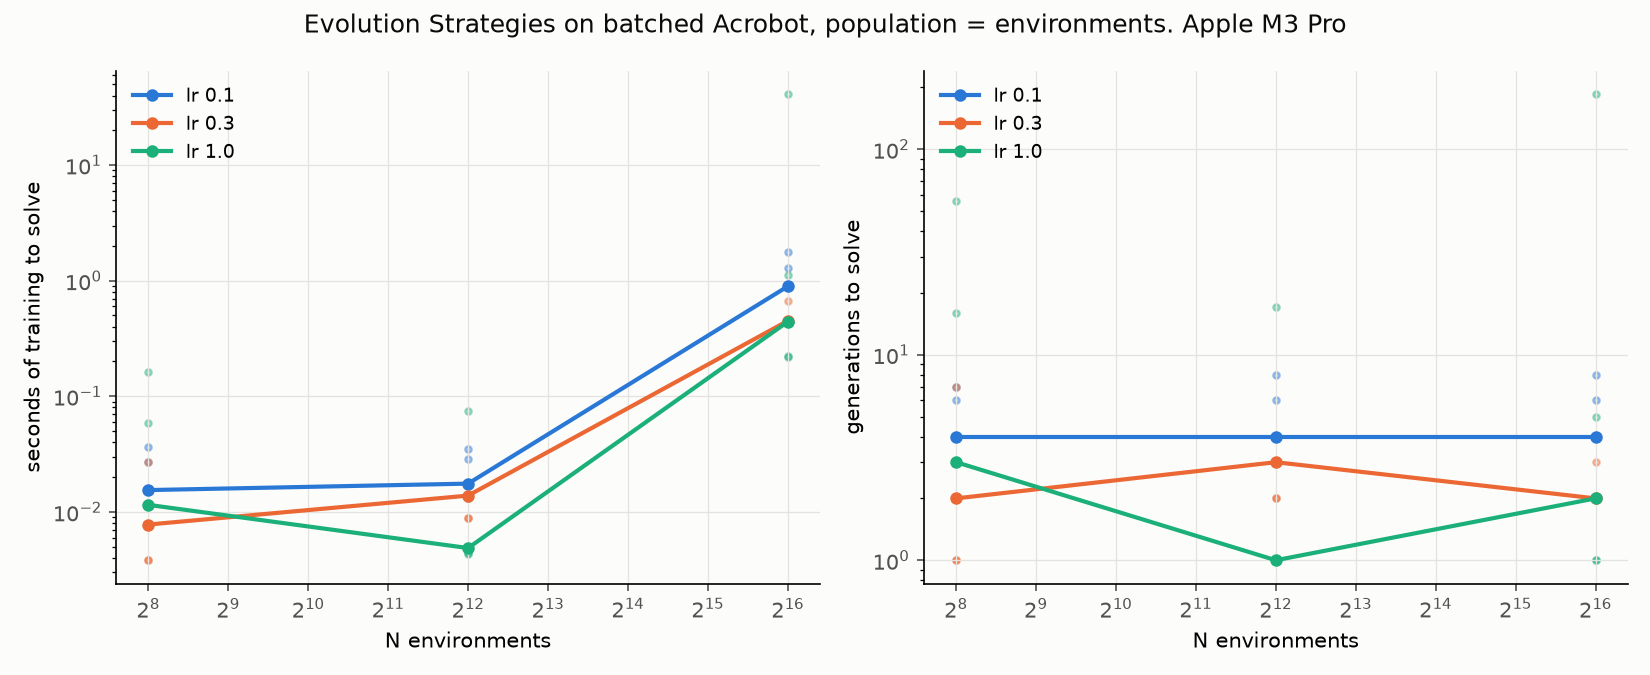

Values plotted in this chart, from the file beside it:
backend, lr, series, n, seed, solved, generations, env_steps, train_seconds, score, steps_per_sec
metal, 0.1, lr 0.1, 256, 0, True, 6, 680100, 0.0366, 97.44, 18582221
metal, 0.1, lr 0.1, 256, 1, True, 7, 822441, 0.027, 93.04, 30460118
metal, 0.1, lr 0.1, 256, 2, True, 3, 339562, 0.01189, 89.4, 28569133
metal, 0.1, lr 0.1, 256, 3, True, 4, 411535, 0.01543, 84.76, 26671527
metal, 0.1, lr 0.1, 256, 4, True, 3, 286993, 0.01156, 83.81, 24825403
metal, 0.1, lr 0.1, 4096, 0, True, 6, 10946428, 0.02884, 84.5, 379563724
metal, 0.1, lr 0.1, 4096, 1, True, 8, 14736082, 0.03512, 97.14, 419600282
metal, 0.1, lr 0.1, 4096, 2, True, 4, 7307256, 0.01755, 91.24, 416407418
metal, 0.1, lr 0.1, 4096, 3, True, 3, 5463836, 0.01363, 89.71, 400834062
metal, 0.1, lr 0.1, 4096, 4, True, 3, 4688354, 0.01326, 87.26, 353597854
metal, 0.1, lr 0.1, 65536, 0, True, 6, 177054460, 1.28, 90.01, 138282677
metal, 0.1, lr 0.1, 65536, 1, True, 8, 237844448, 1.779, 99.4, 133664459
metal, 0.1, lr 0.1, 65536, 2, True, 4, 116236752, 0.8934, 90.45, 130110572
metal, 0.1, lr 0.1, 65536, 3, True, 4, 110932694, 0.8895, 86.66, 124714598
metal, 0.1, lr 0.1, 65536, 4, True, 2, 53169768, 0.4418, 90.74, 120340115
metal, 0.3, lr 0.3, 256, 0, True, 7, 581599, 0.02707, 85.65, 21485861
metal, 0.3, lr 0.3, 256, 1, True, 4, 470597, 0.01542, 93.88, 30510450
metal, 0.3, lr 0.3, 256, 2, True, 1, 120416, 0.003813, 95.78, 31576582
metal, 0.3, lr 0.3, 256, 3, True, 2, 209246, 0.007768, 85.4, 26937208
metal, 0.3, lr 0.3, 256, 4, True, 1, 109001, 0.003851, 86.81, 28304905
metal, 0.3, lr 0.3, 4096, 0, True, 3, 5379884, 0.01383, 83.26, 389128838
metal, 0.3, lr 0.3, 4096, 1, True, 4, 7205952, 0.01771, 90.67, 406804690
metal, 0.3, lr 0.3, 4096, 2, True, 2, 3731223, 0.00881, 87.62, 423511337
metal, 0.3, lr 0.3, 4096, 3, True, 2, 3533637, 0.00882, 85.94, 400659915
metal, 0.3, lr 0.3, 4096, 4, True, 4, 5290088, 0.01754, 98.23, 301546924
metal, 0.3, lr 0.3, 65536, 0, True, 3, 87627736, 0.6701, 84.45, 130768083
metal, 0.3, lr 0.3, 65536, 1, True, 4, 116405186, 0.8906, 87.82, 130705635
metal, 0.3, lr 0.3, 65536, 2, True, 2, 59290892, 0.4465, 88.3, 132782966
metal, 0.3, lr 0.3, 65536, 3, True, 2, 56774776, 0.4468, 85.86, 127070108
metal, 0.3, lr 0.3, 65536, 4, True, 2, 47732016, 0.4494, 92.77, 106211346
metal, 1.0, lr 1.0, 256, 0, True, 56, 3016382, 0.1607, 96.35, 18771737
metal, 1.0, lr 1.0, 256, 1, True, 16, 1512970, 0.05883, 84.35, 25717699
metal, 1.0, lr 1.0, 256, 2, True, 2, 243028, 0.007609, 93.04, 31939016
metal, 1.0, lr 1.0, 256, 3, True, 3, 323070, 0.01149, 96.3, 28108117
metal, 1.0, lr 1.0, 256, 4, True, 2, 156678, 0.007648, 89.81, 20487370
metal, 1.0, lr 1.0, 4096, 0, True, 1, 1967053, 0.004863, 99.11, 404462540
metal, 1.0, lr 1.0, 4096, 1, True, 3, 5721632, 0.01316, 85.26, 434910790
metal, 1.0, lr 1.0, 4096, 2, True, 1, 1958966, 0.004339, 87.34, 451435396
metal, 1.0, lr 1.0, 4096, 3, True, 1, 1942155, 0.004397, 86.76, 441737699
metal, 1.0, lr 1.0, 4096, 4, True, 17, 30446988, 0.07502, 84.36, 405855664
metal, 1.0, lr 1.0, 65536, 0, True, 5, 132930612, 1.123, 84.54, 118374253
metal, 1.0, lr 1.0, 65536, 1, True, 2, 60515432, 0.4419, 91.77, 136953345
metal, 1.0, lr 1.0, 65536, 2, True, 1, 31352388, 0.2205, 90.95, 142173032
metal, 1.0, lr 1.0, 65536, 3, True, 1, 30922384, 0.2252, 85.37, 137308249
metal, 1.0, lr 1.0, 65536, 4, True, 186, 6039097932, 41.37, 85.01, 145983038
